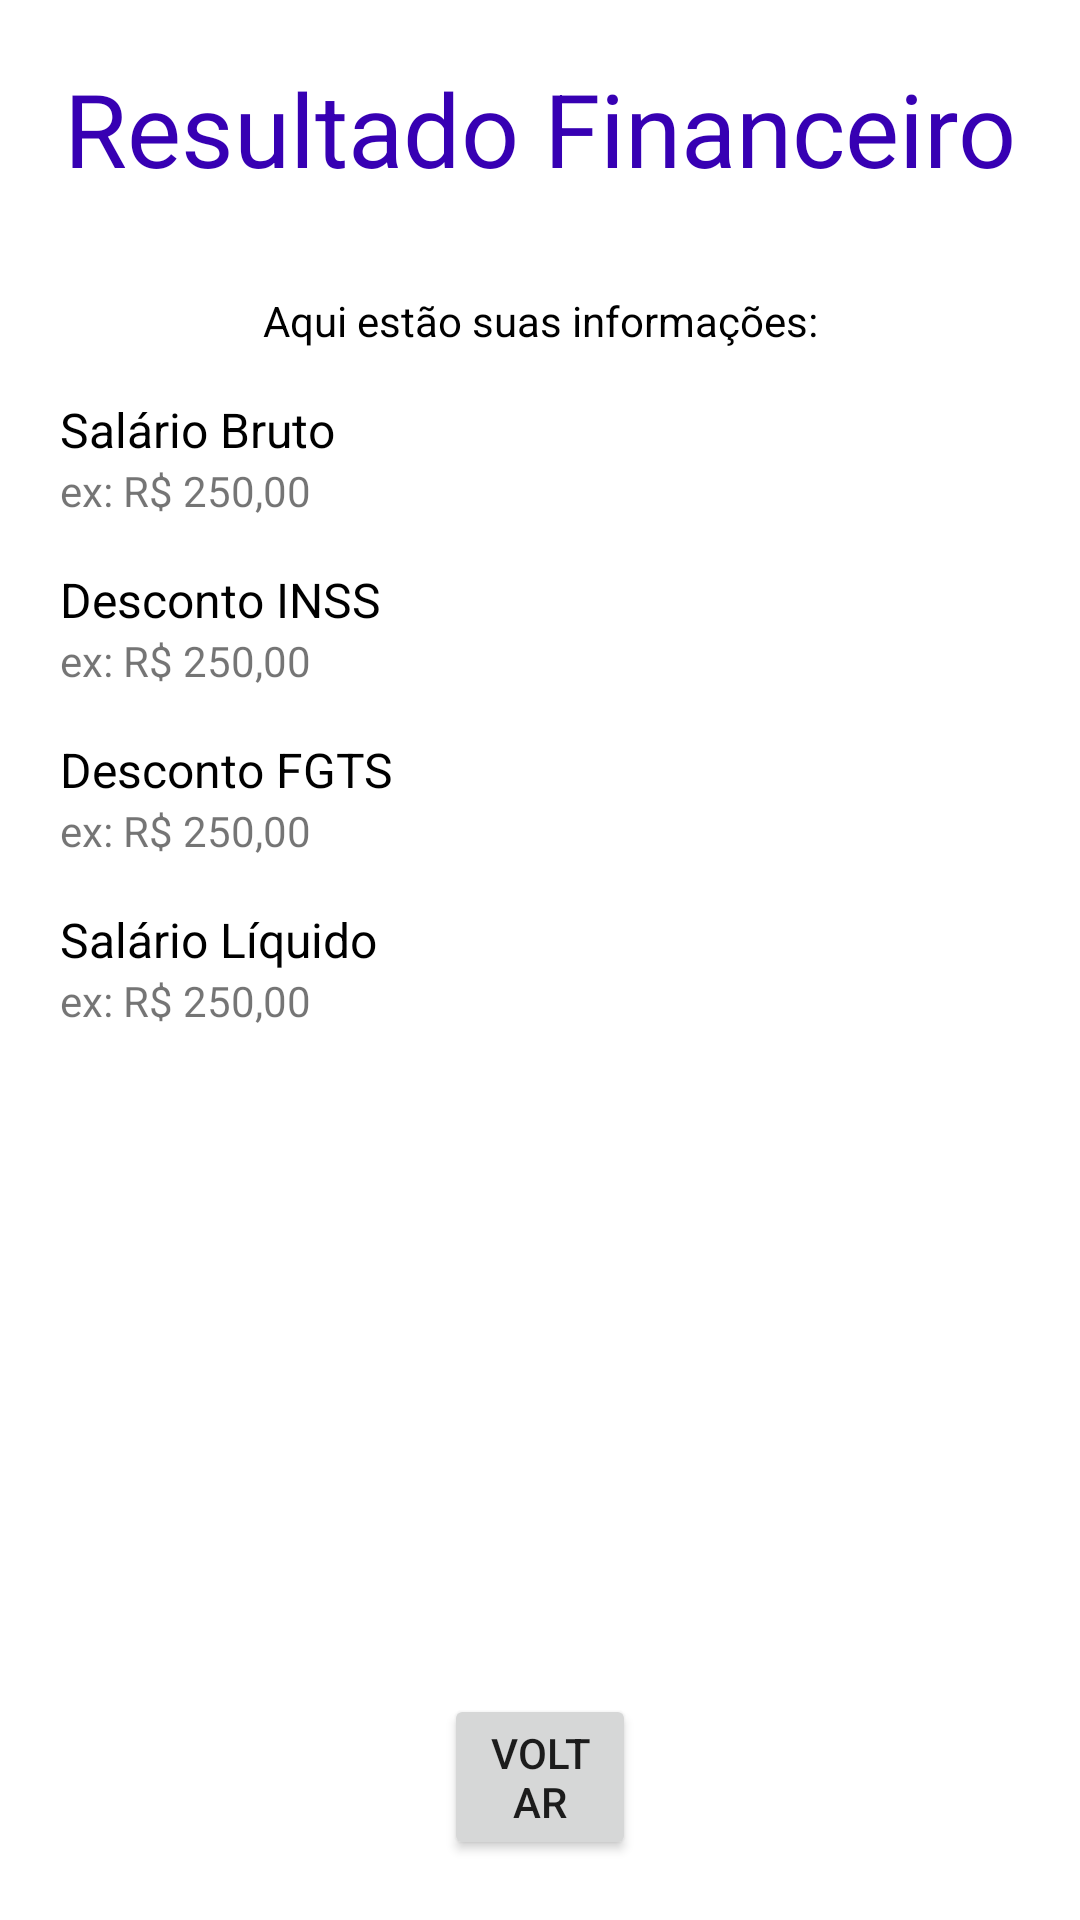

Android layout source for this screen:
<!-- AndroidManifest.xml: application theme Theme.Projeto03IMC -->
<!-- res/layout/activity_resultado_financeiro.xml -->
<?xml version="1.0" encoding="utf-8"?>
<androidx.constraintlayout.widget.ConstraintLayout xmlns:android="http://schemas.android.com/apk/res/android"
    xmlns:app="http://schemas.android.com/apk/res-auto"
    xmlns:tools="http://schemas.android.com/tools"
    android:layout_width="match_parent"
    android:layout_height="match_parent"
    android:padding="20dp"
    tools:context=".Financeiro">

    <TextView
        android:id="@+id/txtSalarioLiquido"
        android:layout_width="wrap_content"
        android:layout_height="wrap_content"
        android:text="ex: R$ 250,00"
        app:layout_constraintStart_toStartOf="parent"
        app:layout_constraintTop_toBottomOf="@+id/txtCampoSalarioLiquido" />

    <TextView
        android:id="@+id/txtCampoSalarioLiquido"
        android:layout_width="wrap_content"
        android:layout_height="wrap_content"
        android:layout_marginTop="16dp"
        android:text="Salário Líquido"
        android:textColor="@color/black"
        android:textSize="16sp"
        app:layout_constraintStart_toStartOf="parent"
        app:layout_constraintTop_toBottomOf="@+id/txtFgts" />

    <TextView
        android:id="@+id/txtCampoFgts"
        android:layout_width="wrap_content"
        android:layout_height="wrap_content"
        android:layout_marginTop="16dp"
        android:text="Desconto FGTS"
        android:textColor="@color/black"
        android:textSize="16sp"
        app:layout_constraintStart_toStartOf="parent"
        app:layout_constraintTop_toBottomOf="@+id/txtInss" />

    <TextView
        android:id="@+id/txtFgts"
        android:layout_width="wrap_content"
        android:layout_height="wrap_content"
        android:text="ex: R$ 250,00"
        app:layout_constraintStart_toStartOf="parent"
        app:layout_constraintTop_toBottomOf="@+id/txtCampoFgts" />

    <TextView
        android:id="@+id/txtTituloEducacao"
        android:layout_width="wrap_content"
        android:layout_height="wrap_content"
        android:text="Resultado Financeiro"
        android:textColor="@color/purple_700"
        android:textSize="34sp"
        app:layout_constraintEnd_toEndOf="parent"
        app:layout_constraintStart_toStartOf="parent"
        app:layout_constraintTop_toTopOf="parent" />

    <TextView
        android:id="@+id/txtDescricaoEducacao"
        android:layout_width="wrap_content"
        android:layout_height="wrap_content"
        android:layout_marginStart="32dp"
        android:layout_marginTop="32dp"
        android:layout_marginEnd="32dp"
        android:text="Aqui estão suas informações:"
        android:textColor="@color/black"
        app:layout_constraintEnd_toEndOf="parent"
        app:layout_constraintStart_toStartOf="parent"
        app:layout_constraintTop_toBottomOf="@+id/txtTituloEducacao" />

    <Button
        android:id="@+id/btnVoltar"
        android:layout_height="wrap_content"
        android:text="Voltar"
        android:layout_width="0dp"
        android:layout_marginStart="128dp"
        android:layout_marginEnd="128dp"
        app:layout_constraintBottom_toBottomOf="parent"
        app:layout_constraintEnd_toEndOf="parent"
        app:layout_constraintStart_toStartOf="parent" />

    <TextView
        android:id="@+id/txtCampoInss"
        android:layout_width="wrap_content"
        android:layout_height="wrap_content"
        android:layout_marginTop="16dp"
        android:text="Desconto INSS"
        android:textColor="@color/black"
        android:textSize="16sp"
        app:layout_constraintStart_toStartOf="parent"
        app:layout_constraintTop_toBottomOf="@id/txtSalarioBruto" />

    <TextView
        android:id="@+id/txtInss"
        android:layout_width="wrap_content"
        android:layout_height="wrap_content"
        android:text="ex: R$ 250,00"
        app:layout_constraintStart_toStartOf="parent"
        app:layout_constraintTop_toBottomOf="@+id/txtCampoInss" />

    <TextView
        android:id="@+id/txtCampoSalarioBruto"
        android:layout_width="wrap_content"
        android:layout_height="wrap_content"
        android:layout_marginTop="16dp"
        android:text="Salário Bruto"
        android:textColor="@color/black"
        android:textSize="16sp"
        app:layout_constraintStart_toStartOf="parent"
        app:layout_constraintTop_toBottomOf="@+id/txtDescricaoEducacao" />

    <TextView
        android:id="@+id/txtSalarioBruto"
        android:layout_width="wrap_content"
        android:layout_height="wrap_content"
        android:text="ex: R$ 250,00"
        app:layout_constraintStart_toStartOf="parent"
        app:layout_constraintTop_toBottomOf="@id/txtCampoSalarioBruto" />

</androidx.constraintlayout.widget.ConstraintLayout>
<!-- resources referenced by this layout -->
<resources>
  <style name="Theme.Projeto03IMC" parent="Theme.MaterialComponents.DayNight.NoActionBar">
          
          <item name="colorPrimary">@color/purple_500</item>
          <item name="colorPrimaryVariant">@color/purple_700</item>
          <item name="colorOnPrimary">@color/white</item>
          
          <item name="colorSecondary">@color/teal_200</item>
          <item name="colorSecondaryVariant">@color/teal_700</item>
          <item name="colorOnSecondary">@color/black</item>
          
          <item name="android:statusBarColor">?attr/colorPrimaryVariant</item>
          
      </style>
  <!-- not gathered from this repository: default colours our renderer supplied (Android Studio template values) -->
  <color name="purple_500">#FF6200EE</color>
  <color name="purple_700">#FF3700B3</color>
  <color name="teal_200">#FF03DAC5</color>
  <color name="teal_700">#FF018786</color>
  <color name="black">#FF000000</color>
  <color name="white">#FFFFFFFF</color>
</resources>
